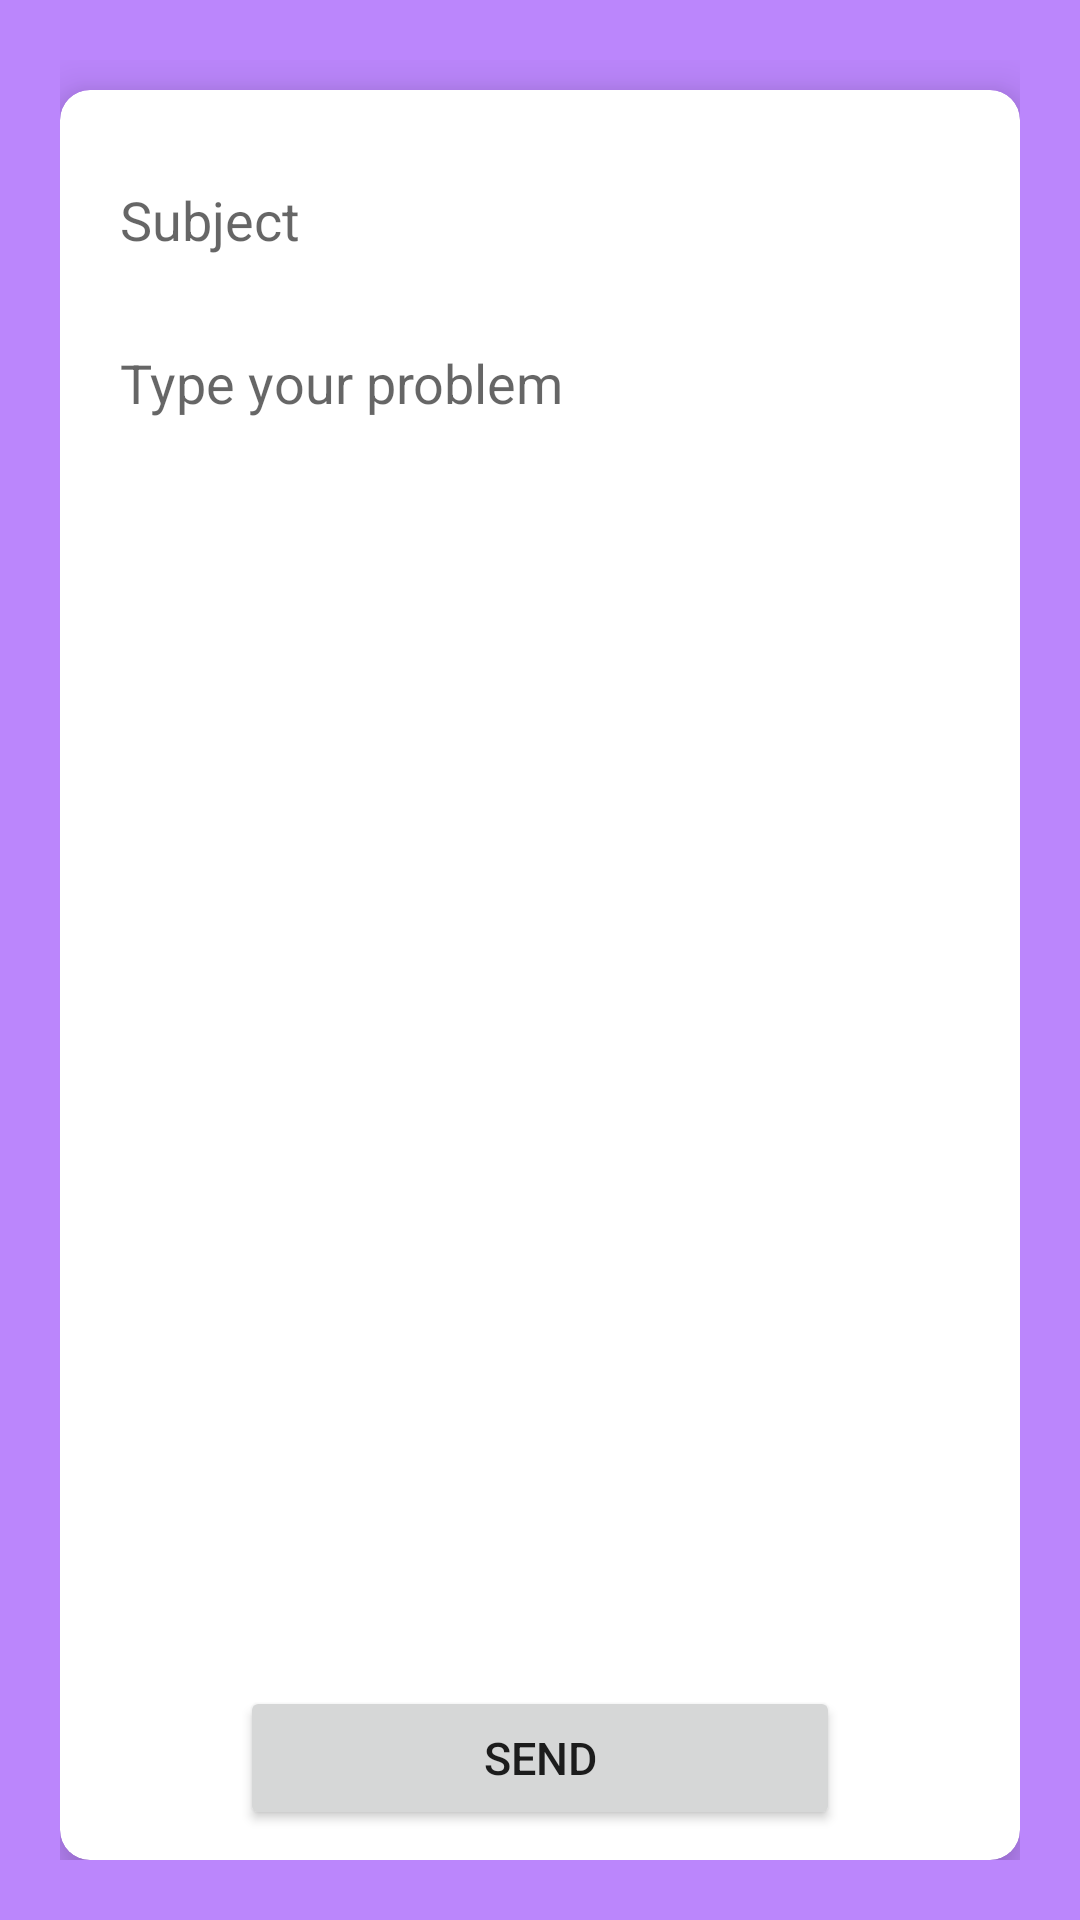

Produce the Android XML layout that renders to this screen, including the resource entries it uses.
<!-- AndroidManifest.xml: application theme Theme.AnonymousCharityApp -->
<!-- res/layout/activity_help_center.xml -->
<?xml version="1.0" encoding="utf-8"?>
<LinearLayout xmlns:android="http://schemas.android.com/apk/res/android"
    xmlns:app="http://schemas.android.com/apk/res-auto"
    xmlns:tools="http://schemas.android.com/tools"
    android:layout_width="match_parent"
    android:layout_height="match_parent"
    android:orientation="vertical"
    android:gravity="center"
    android:padding="20dp"
    android:background="#FFBB86FC"
    tools:context=".HelpCenter">

   <androidx.cardview.widget.CardView
       android:layout_width="match_parent"
       android:layout_height="wrap_content"
       android:layout_marginTop="10dp"
       app:cardCornerRadius="10dp"
       app:cardElevation="10dp"
       android:elevation="10dp"
       android:background="#FFBB86FC">

      <LinearLayout
          android:layout_width="match_parent"
          android:layout_height="wrap_content"
          android:layout_margin="10dp"
          android:orientation="vertical">



   <LinearLayout
       android:layout_width="match_parent"
       android:layout_height="wrap_content"
       android:visibility="invisible"
       android:padding="0dp"
       android:background="@drawable/bg_round">

      <TextView
          android:layout_width="1dp"
          android:layout_height="1dp"
          android:text="To"
          android:textSize="20sp"
          android:gravity="center"/>

      <EditText
          android:layout_width="1dp"
          android:layout_height="1dp"
          android:visibility="invisible"
          android:id="@+id/et_to"
          android:background="@android:color/transparent"/>

   </LinearLayout>

   <EditText
       android:layout_width="match_parent"
       android:layout_height="wrap_content"
       android:id="@+id/et_subject"
       android:hint="Subject"
       android:padding="10dp"
       android:layout_marginTop="10dp"
       android:background="@drawable/bg_round"/>

   <EditText
       android:layout_width="match_parent"
       android:layout_height="600dp"
       android:layout_weight="1"
       android:id="@+id/et_message"
       android:hint="Type your problem"
       android:padding="10dp"
       android:gravity="top"
       android:layout_marginTop="10dp"
       android:background="@drawable/bg_round"/>

   <Button
       android:layout_width="200dp"
       android:layout_height="wrap_content"
      android:id="@+id/bt_send"
       android:text="Send"
       android:textSize="15dp"
       android:layout_marginTop="10dp"
       android:layout_gravity="center"/>


      </LinearLayout>


   </androidx.cardview.widget.CardView>


</LinearLayout>
<!-- resources referenced by this layout -->
<resources>
  <style name="Theme.AnonymousCharityApp" parent="Theme.MaterialComponents.Light.NoActionBar">
          
          <item name="colorPrimary">@color/purple_500</item>
          <item name="colorPrimaryVariant">@color/purple_700</item>
          <item name="colorOnPrimary">@color/white</item>
          
          <item name="colorSecondary">@color/teal_200</item>
          <item name="colorSecondaryVariant">@color/teal_700</item>
          <item name="colorOnSecondary">@color/black</item>
          
          <item name="android:statusBarColor" tools:targetApi="l">?attr/colorPrimaryVariant</item>
          
          <item name="elevationOverlayEnabled">false</item>
      </style>
  <!-- not gathered from this repository: default colours our renderer supplied (Android Studio template values) -->
  <color name="purple_500">#FF6200EE</color>
  <color name="purple_700">#FF3700B3</color>
  <color name="teal_200">#FF03DAC5</color>
  <color name="teal_700">#FF018786</color>
  <color name="black">#FF000000</color>
  <color name="white">#FFFFFFFF</color>
</resources>
